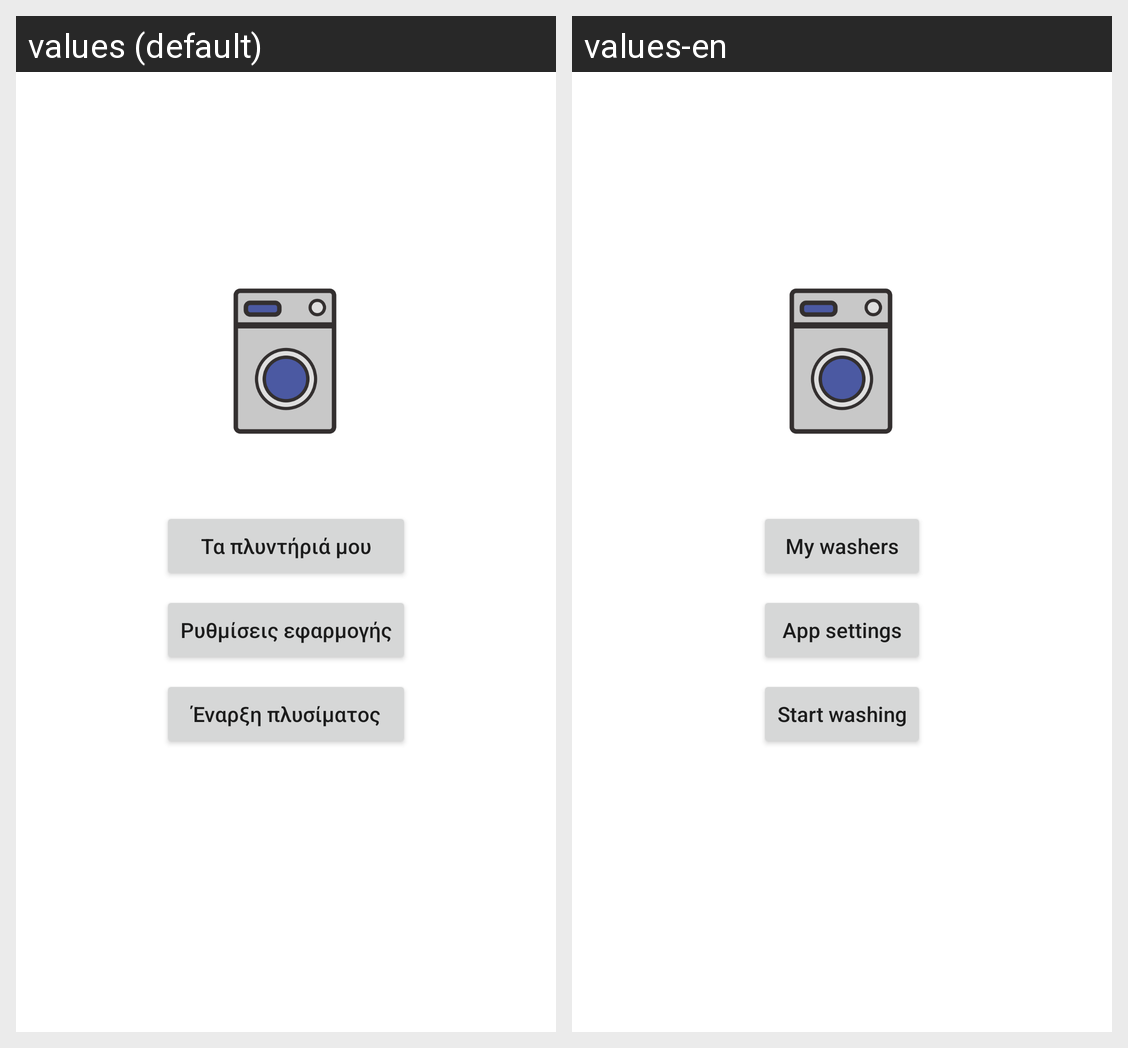

The Android screen above is rendered under two locales of the same app. Produce the string resources it draws, with the default and per-locale values.
Android screen res/layout/activity_main.xml rendered under 2 locales, left to right: values (default), values-en. Device: Nexus 5 (rendered at 1080×1920; each locale shown at half size, 540×960, under a caption strip naming it); theme Theme.Washer.
Strings drawn on this screen, with the default value and each locale's value (text and hints the layout hard-codes, and strings that could not be matched under every locale, appear in the picture but are not listed):

my_washers_string
  values: Τα πλυντήριά μου
  values-en: My washers

app_options_string
  values: Ρυθμίσεις εφαρμογής
  values-en: App settings

start_washing_string
  values: Έναρξη πλυσίματος
  values-en: Start washing
